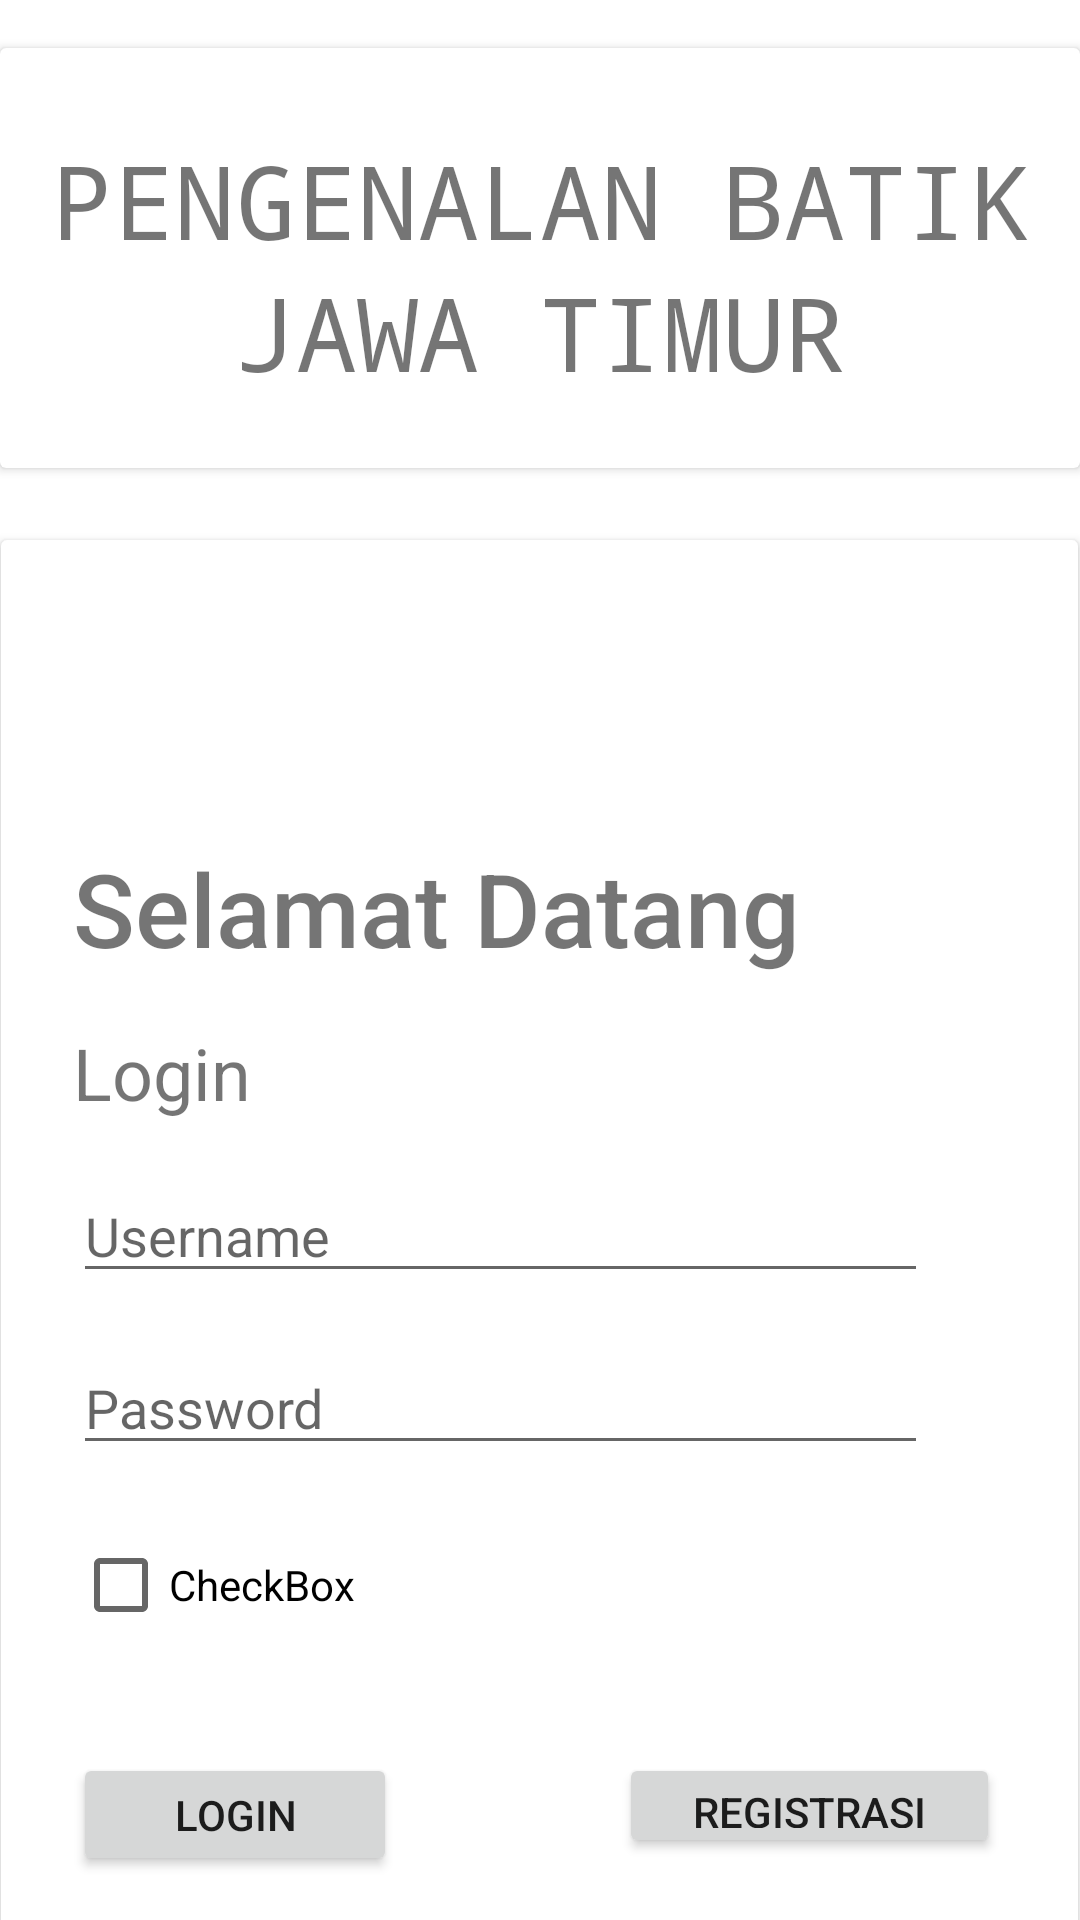

This screen was rendered from an Android layout file. Write that file and the resources it references.
<!-- AndroidManifest.xml: application theme Theme.ProjectAkhirPraktikum -->
<!-- res/layout/activity_login.xml -->
<?xml version="1.0" encoding="utf-8"?>
<androidx.constraintlayout.widget.ConstraintLayout xmlns:android="http://schemas.android.com/apk/res/android"
    xmlns:app="http://schemas.android.com/apk/res-auto"
    xmlns:tools="http://schemas.android.com/tools"
    android:layout_width="match_parent"
    android:layout_height="match_parent"
    android:background="@drawable/bg3"
    tools:context=".login">

    <androidx.cardview.widget.CardView
        android:layout_width="360dp"
        android:layout_height="140dp"
        android:layout_marginTop="16dp"
        app:layout_constraintEnd_toEndOf="parent"
        app:layout_constraintHorizontal_bias="0.495"
        app:layout_constraintStart_toStartOf="parent"
        app:layout_constraintTop_toTopOf="parent">

        <TextView
            android:id="@+id/textView3"
            android:layout_width="match_parent"
            android:layout_height="wrap_content"
            android:layout_marginTop="28dp"
            android:fontFamily="monospace"
            android:text="PENGENALAN BATIK"
            android:textAlignment="center"
            android:textSize="34sp" />

        <TextView
            android:id="@+id/textView4"
            android:layout_width="match_parent"
            android:layout_height="39dp"
            android:layout_marginTop="72dp"
            android:fontFamily="monospace"
            android:text="JAWA TIMUR"
            android:textAlignment="center"
            android:textSize="34sp" />
    </androidx.cardview.widget.CardView>

    <androidx.cardview.widget.CardView
        android:layout_width="359dp"
        android:layout_height="503dp"
        android:layout_marginTop="180dp"
        android:layout_marginBottom="336dp"
        app:layout_constraintBottom_toBottomOf="parent"
        app:layout_constraintEnd_toEndOf="parent"
        app:layout_constraintHorizontal_bias="0.491"
        app:layout_constraintStart_toStartOf="parent"
        app:layout_constraintTop_toTopOf="parent"
        app:layout_constraintVertical_bias="0.0"
        tools:ignore="MissingConstraints">

        <androidx.constraintlayout.widget.ConstraintLayout
            android:layout_width="333dp"
            android:layout_height="wrap_content">

            <TextView
                android:id="@+id/textView"
                android:layout_width="wrap_content"
                android:layout_height="wrap_content"
                android:layout_marginStart="24dp"
                android:fontFamily="sans-serif-medium"
                android:text="Selamat Datang"
                android:textSize="34sp"
                app:layout_constraintBottom_toBottomOf="parent"
                app:layout_constraintStart_toStartOf="parent"
                app:layout_constraintTop_toTopOf="parent"
                app:layout_constraintVertical_bias="0.25" />

            <TextView
                android:id="@+id/textView2"
                android:layout_width="wrap_content"
                android:layout_height="wrap_content"
                android:layout_marginStart="24dp"
                android:layout_marginTop="16dp"
                android:text="Login"
                android:textSize="24sp"
                app:layout_constraintStart_toStartOf="parent"
                app:layout_constraintTop_toBottomOf="@+id/textView" />

            <EditText
                android:id="@+id/edtUsername"
                android:layout_width="0dp"
                android:layout_height="wrap_content"
                android:layout_marginStart="24dp"
                android:layout_marginTop="16dp"
                android:layout_marginEnd="24dp"
                android:ems="10"
                android:hint="Username"
                android:inputType="textPersonName"
                app:layout_constraintEnd_toEndOf="parent"
                app:layout_constraintStart_toStartOf="parent"
                app:layout_constraintTop_toBottomOf="@+id/textView2" />

            <EditText
                android:id="@+id/edtPassword"
                android:layout_width="0dp"
                android:layout_height="wrap_content"
                android:layout_marginStart="24dp"
                android:layout_marginTop="16dp"
                android:layout_marginEnd="24dp"
                android:ems="10"
                android:hint="Password"
                android:inputType="textPassword"
                app:layout_constraintEnd_toEndOf="parent"
                app:layout_constraintStart_toStartOf="parent"
                app:layout_constraintTop_toBottomOf="@+id/edtUsername" />

            <Button
                android:id="@+id/button"
                android:layout_width="108dp"
                android:layout_height="41dp"
                android:layout_marginStart="24dp"
                android:layout_marginTop="32dp"
                android:text="LOGIN"
                app:layout_constraintStart_toStartOf="parent"
                app:layout_constraintTop_toBottomOf="@+id/cbTampil" />

            <CheckBox
                android:id="@+id/cbTampil"
                android:layout_width="0dp"
                android:layout_height="wrap_content"
                android:layout_marginStart="24dp"
                android:layout_marginTop="16dp"
                android:layout_marginEnd="24dp"
                android:text="CheckBox"
                app:layout_constraintEnd_toEndOf="parent"
                app:layout_constraintStart_toStartOf="parent"
                app:layout_constraintTop_toBottomOf="@+id/edtPassword" />

            <Button
                android:id="@+id/button2"
                android:layout_width="127dp"
                android:layout_height="35dp"
                android:layout_marginTop="32dp"
                android:text="REGISTRASI"
                app:layout_constraintEnd_toEndOf="parent"
                app:layout_constraintTop_toBottomOf="@+id/cbTampil" />

        </androidx.constraintlayout.widget.ConstraintLayout>
    </androidx.cardview.widget.CardView>

</androidx.constraintlayout.widget.ConstraintLayout>
<!-- resources referenced by this layout -->
<resources>
  <style name="Theme.ProjectAkhirPraktikum" parent="Theme.MaterialComponents.DayNight.DarkActionBar">
          
          <item name="colorPrimary">@color/purple_500</item>
          <item name="colorPrimaryVariant">@color/purple_700</item>
          <item name="colorOnPrimary">@color/white</item>
          
          <item name="colorSecondary">@color/teal_200</item>
          <item name="colorSecondaryVariant">@color/teal_700</item>
          <item name="colorOnSecondary">@color/black</item>
          
          <item name="android:statusBarColor">?attr/colorPrimaryVariant</item>
          
      </style>
  <!-- not gathered from this repository: default colours our renderer supplied (Android Studio template values) -->
  <color name="purple_500">#FF6200EE</color>
  <color name="purple_700">#FF3700B3</color>
  <color name="teal_200">#FF03DAC5</color>
  <color name="teal_700">#FF018786</color>
  <color name="black">#FF000000</color>
  <color name="white">#FFFFFFFF</color>
</resources>
